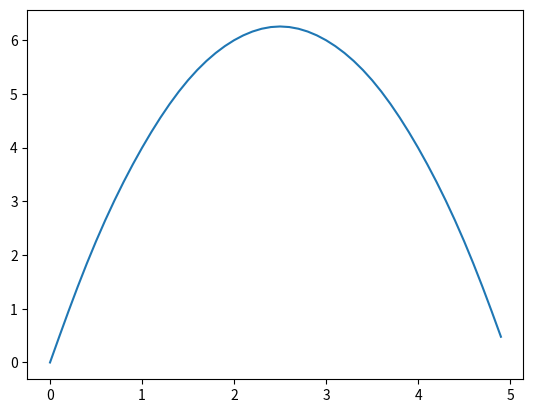

Source code (Python):
import scipy.integrate
import numpy as np
import matplotlib.pyplot as plt

n = 10  # Number of constants to find
length = 5  # Length of the rod
constants = []  # Holds the constants that we output
equation = "x * (5-x)"  # Function to find solution for

# Create constants
for i in range(1, n+1):
    function = eval("lambda x: " + equation + " * np.sin((i * np.pi * x) / length)")  # Function to integrate
    area,  error  = scipy.integrate.quad(function, 0, 5)  # Integrate it
    constants.append(area * (1/length) * 2)  # Add the constants after transforming them by the 2 and 1/length

# Arrays used to hold the xy pairs
xValues = np.arange(0, length, 0.1)
yValues = np.zeros(xValues.size)  # Initialize this to zero

# Create the xy pairs
for yIndex, x in enumerate(xValues):
    for xIndex, constant in enumerate(constants, 1):
        yValues[yIndex] += (constant * np.sin((xIndex * np.pi * x) / length))  # Get the sum of sines

# Plot and show
plt.plot(xValues, yValues)
plt.show()

# Print the constants for the user
print(constants)